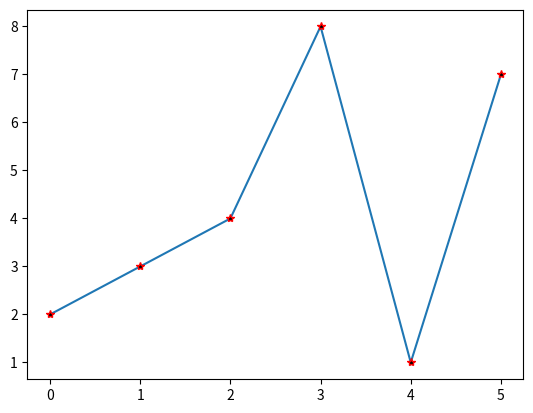

The matplotlib source for this figure:
import matplotlib.pyplot as plt

arr = [2, 3, 4, 8, 1, 7]
plt.plot(arr, marker="*", mec="red", mfc="black")

plt.show()
